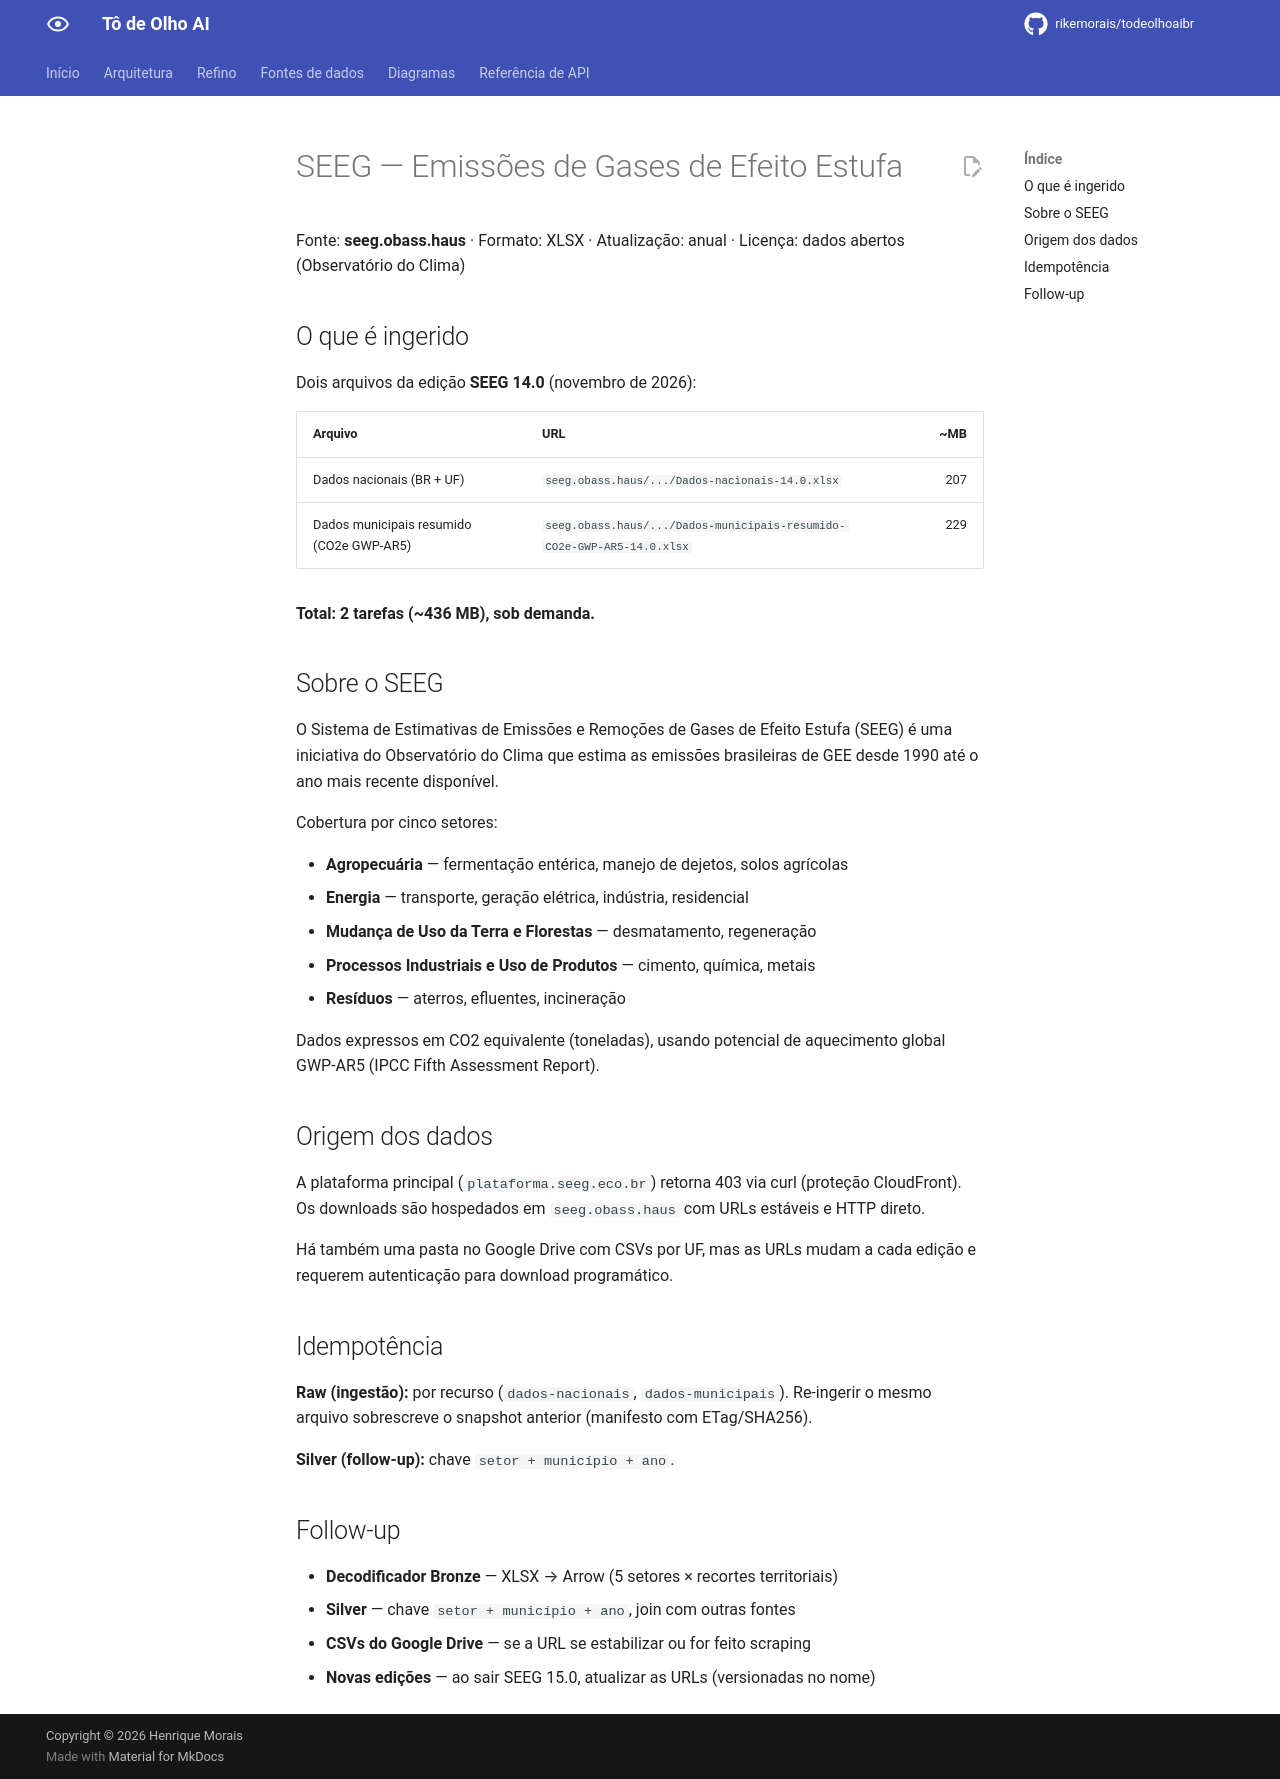

repository: rikemorais/todeolhoaibr · page: 0.132/fontes/seeg/index.html · generator: mkdocs

# SEEG — Emissões de Gases de Efeito Estufa

Fonte: **seeg.obass.haus** · Formato: XLSX · Atualização: anual · Licença:
dados abertos (Observatório do Clima)

## O que é ingerido

Dois arquivos da edição **SEEG 14.0** (novembro de 2026):

| Arquivo | URL | ~MB |
|---------|-----|----:|
| Dados nacionais (BR + UF) | `seeg.obass.haus/.../Dados-nacionais-14.0.xlsx` | 207 |
| Dados municipais resumido (CO2e GWP-AR5) | `seeg.obass.haus/.../Dados-municipais-resumido-CO2e-GWP-AR5-14.0.xlsx` | 229 |

**Total: 2 tarefas (~436 MB), sob demanda.**

## Sobre o SEEG

O Sistema de Estimativas de Emissões e Remoções de Gases de Efeito Estufa
(SEEG) é uma iniciativa do Observatório do Clima que estima as emissões
brasileiras de GEE desde 1990 até o ano mais recente disponível.

Cobertura por cinco setores:

- **Agropecuária** — fermentação entérica, manejo de dejetos, solos agrícolas
- **Energia** — transporte, geração elétrica, indústria, residencial
- **Mudança de Uso da Terra e Florestas** — desmatamento, regeneração
- **Processos Industriais e Uso de Produtos** — cimento, química, metais
- **Resíduos** — aterros, efluentes, incineração

Dados expressos em CO2 equivalente (toneladas), usando potencial de
aquecimento global GWP-AR5 (IPCC Fifth Assessment Report).

## Origem dos dados

A plataforma principal (`plataforma.seeg.eco.br`) retorna 403 via curl
(proteção CloudFront). Os downloads são hospedados em `seeg.obass.haus`
com URLs estáveis e HTTP direto.

Há também uma pasta no Google Drive com CSVs por UF, mas as URLs mudam
a cada edição e requerem autenticação para download programático.

## Idempotência

**Raw (ingestão):** por recurso (`dados-nacionais`, `dados-municipais`).
Re-ingerir o mesmo arquivo sobrescreve o snapshot anterior
(manifesto com ETag/SHA256).

**Silver (follow-up):** chave `setor + município + ano`.

## Follow-up

- **Decodificador Bronze** — XLSX → Arrow (5 setores × recortes territoriais)
- **Silver** — chave `setor + município + ano`, join com outras fontes
- **CSVs do Google Drive** — se a URL se estabilizar ou for feito scraping
- **Novas edições** — ao sair SEEG 15.0, atualizar as URLs (versionadas no nome)
